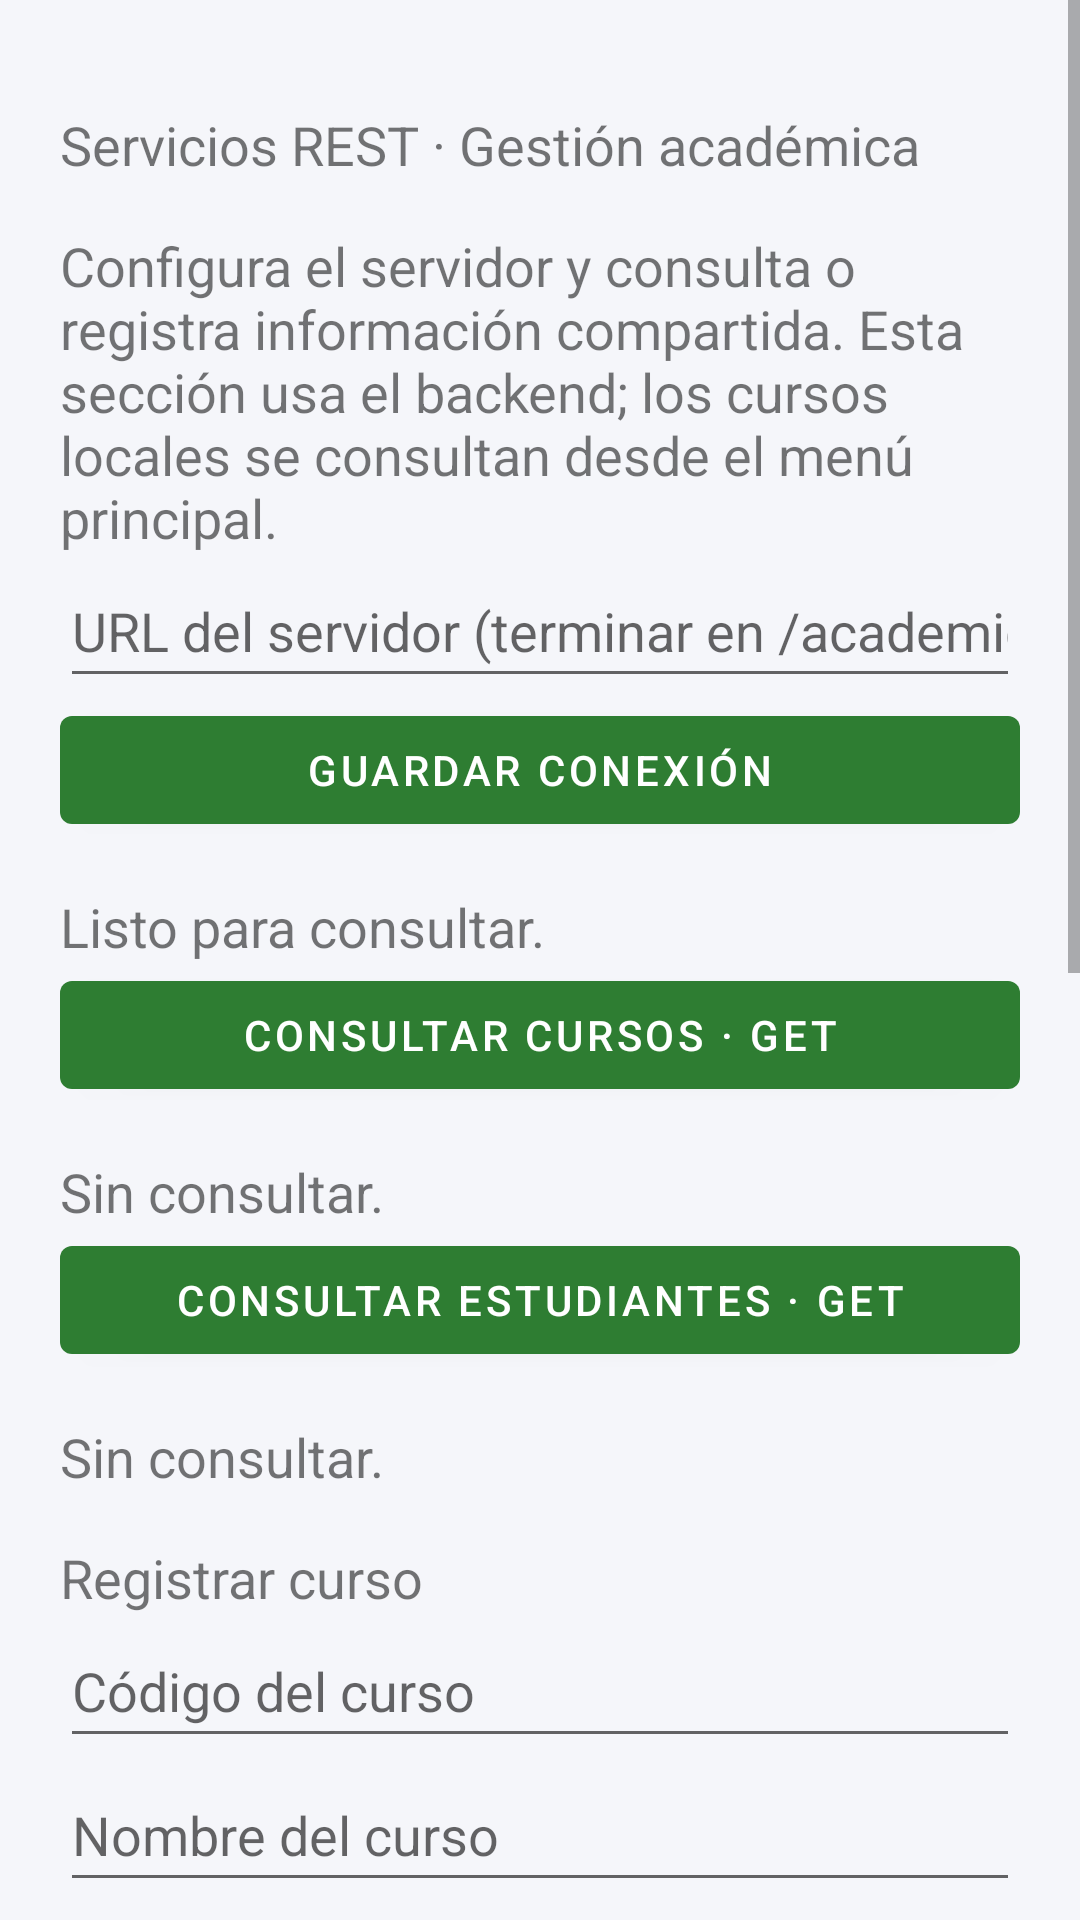

Write the Android layout XML for this screen, with the resource values it uses.
<!-- AndroidManifest.xml: application theme Theme.CursosVirtuales -->
<!-- res/layout/activity_rest_services.xml -->
<?xml version="1.0" encoding="utf-8"?>
<ScrollView xmlns:android="http://schemas.android.com/apk/res/android"
    android:layout_width="match_parent" android:layout_height="match_parent" android:fillViewport="true">
<LinearLayout android:layout_width="match_parent" android:layout_height="wrap_content"
    android:orientation="vertical" android:padding="20dp">

<TextView  android:layout_width="match_parent" android:layout_height="wrap_content" android:text="Servicios REST · Gestión académica" android:textSize="18sp" android:paddingTop="16dp" android:accessibilityLiveRegion="polite" />
<TextView  android:layout_width="match_parent" android:layout_height="wrap_content" android:text="Configura el servidor y consulta o registra información compartida. Esta sección usa el backend; los cursos locales se consultan desde el menú principal." android:textSize="18sp" android:paddingTop="16dp" android:accessibilityLiveRegion="polite" />
<EditText android:id="@+id/baseUrl" android:layout_width="match_parent" android:layout_height="wrap_content" android:minHeight="48dp" android:hint="URL del servidor (terminar en /academica/api/)" android:inputType="textUri" android:maxLines="1" />
<com.google.android.material.button.MaterialButton android:id="@+id/saveUrl" android:layout_width="match_parent" android:layout_height="wrap_content" android:text="Guardar conexión" />
<ProgressBar android:id="@+id/progress" android:layout_width="48dp" android:layout_height="48dp" android:visibility="gone" />
<TextView android:id="@+id/status" android:layout_width="match_parent" android:layout_height="wrap_content" android:text="Listo para consultar." android:textSize="18sp" android:paddingTop="16dp" android:accessibilityLiveRegion="polite" />
<com.google.android.material.button.MaterialButton android:id="@+id/loadCourses" android:layout_width="match_parent" android:layout_height="wrap_content" android:text="Consultar cursos · GET" />
<TextView android:id="@+id/courses" android:layout_width="match_parent" android:layout_height="wrap_content" android:text="Sin consultar." android:textSize="18sp" android:paddingTop="16dp" android:accessibilityLiveRegion="polite" />
<com.google.android.material.button.MaterialButton android:id="@+id/loadStudents" android:layout_width="match_parent" android:layout_height="wrap_content" android:text="Consultar estudiantes · GET" />
<TextView android:id="@+id/students" android:layout_width="match_parent" android:layout_height="wrap_content" android:text="Sin consultar." android:textSize="18sp" android:paddingTop="16dp" android:accessibilityLiveRegion="polite" />
<TextView  android:layout_width="match_parent" android:layout_height="wrap_content" android:text="Registrar curso" android:textSize="18sp" android:paddingTop="16dp" android:accessibilityLiveRegion="polite" />
<EditText android:id="@+id/courseCode" android:layout_width="match_parent" android:layout_height="wrap_content" android:minHeight="48dp" android:hint="Código del curso" android:inputType="text" android:maxLines="1" />
<EditText android:id="@+id/courseName" android:layout_width="match_parent" android:layout_height="wrap_content" android:minHeight="48dp" android:hint="Nombre del curso" android:inputType="text" android:maxLines="1" />
<EditText android:id="@+id/credits" android:layout_width="match_parent" android:layout_height="wrap_content" android:minHeight="48dp" android:hint="Créditos (1–30)" android:inputType="number" android:maxLines="1" />
<EditText android:id="@+id/semester" android:layout_width="match_parent" android:layout_height="wrap_content" android:minHeight="48dp" android:hint="Semestre (1–20)" android:inputType="number" android:maxLines="1" />
<EditText android:id="@+id/capacity" android:layout_width="match_parent" android:layout_height="wrap_content" android:minHeight="48dp" android:hint="Cupo (1–1000)" android:inputType="number" android:maxLines="1" />
<com.google.android.material.button.MaterialButton android:id="@+id/createCourse" android:layout_width="match_parent" android:layout_height="wrap_content" android:text="Registrar curso · POST" />
<TextView  android:layout_width="match_parent" android:layout_height="wrap_content" android:text="Registrar estudiante" android:textSize="18sp" android:paddingTop="16dp" android:accessibilityLiveRegion="polite" />
<EditText android:id="@+id/studentCode" android:layout_width="match_parent" android:layout_height="wrap_content" android:minHeight="48dp" android:hint="Código del estudiante" android:inputType="text" android:maxLines="1" />
<EditText android:id="@+id/studentName" android:layout_width="match_parent" android:layout_height="wrap_content" android:minHeight="48dp" android:hint="Nombre del estudiante" android:inputType="text" android:maxLines="1" />
<EditText android:id="@+id/studentEmail" android:layout_width="match_parent" android:layout_height="wrap_content" android:minHeight="48dp" android:hint="Correo del estudiante" android:inputType="textEmailAddress" android:maxLines="1" />
<com.google.android.material.button.MaterialButton android:id="@+id/createStudent" android:layout_width="match_parent" android:layout_height="wrap_content" android:text="Registrar estudiante · POST" />
<TextView  android:layout_width="match_parent" android:layout_height="wrap_content" android:text="Inscribir estudiante en un curso" android:textSize="18sp" android:paddingTop="16dp" android:accessibilityLiveRegion="polite" />
<EditText android:id="@+id/enrollmentStudent" android:layout_width="match_parent" android:layout_height="wrap_content" android:minHeight="48dp" android:hint="Código del estudiante a inscribir" android:inputType="text" android:maxLines="1" />
<EditText android:id="@+id/enrollmentCourse" android:layout_width="match_parent" android:layout_height="wrap_content" android:minHeight="48dp" android:hint="Código del curso para inscripción" android:inputType="text" android:maxLines="1" />
<com.google.android.material.button.MaterialButton android:id="@+id/enroll" android:layout_width="match_parent" android:layout_height="wrap_content" android:text="Inscribir · POST" />
</LinearLayout></ScrollView>
<!-- resources referenced by this layout -->
<resources>
  <style name="Theme.CursosVirtuales" parent="Theme.MaterialComponents.DayNight.NoActionBar">
          <item name="colorPrimary">@color/brand_primary</item>
          <item name="colorPrimaryDark">@color/brand_primary_dark</item>
          <item name="colorAccent">@color/brand_accent</item>
          <item name="android:windowBackground">@color/background</item>
          <item name="android:statusBarColor">@color/brand_primary_dark</item>
      </style>
  <color name="brand_primary">#2E7D32</color>
  <color name="brand_primary_dark">#1B5E20</color>
  <color name="brand_accent">#FFC107</color>
  <color name="background">#F5F6FA</color>
</resources>
